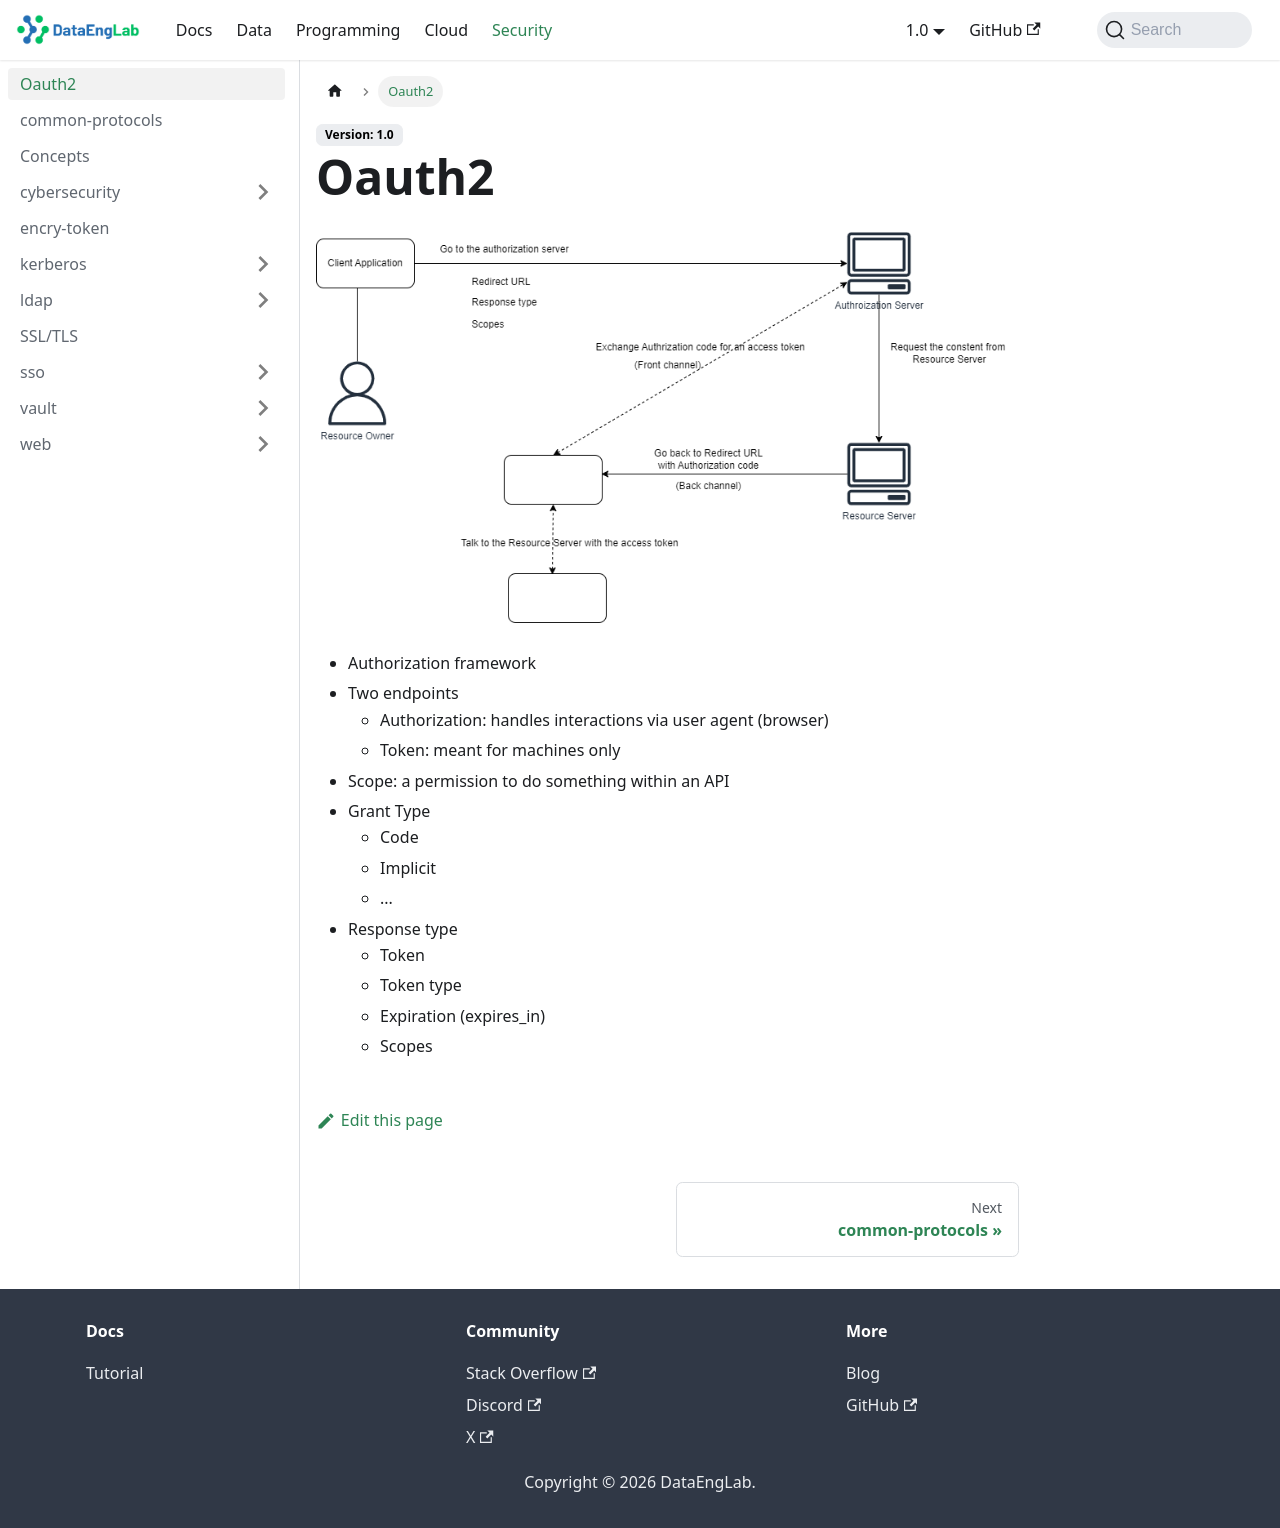

repository: Massipssa/Docs · page: docs/security/Oauth2/index.html · generator: mkdocs

# Oauth2

![oauth2_openid](./img/oauth2_openID.png)

- Authorization framework
- Two endpoints
  - Authorization: handles interactions via user agent (browser)
  - Token: meant for machines only
- Scope: a permission to do something within an API
- Grant Type
  - Code
  - Implicit
  - ...
- Response type
  - Token
  - Token type
  - Expiration (expires_in)
  - Scopes
